2-way image classification set "lung_xray_clean_512" from GitHub (tanishq2232/CANCERSCAN-AI); label vocabulary: cancer, normal.

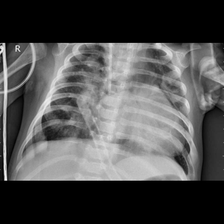
Label: cancer

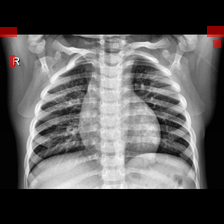
Label: normal

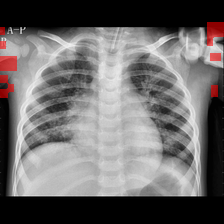
Label: cancer

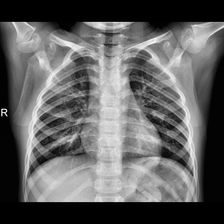
Label: normal

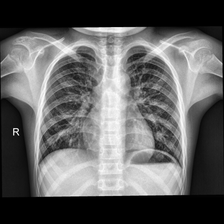
Label: normal

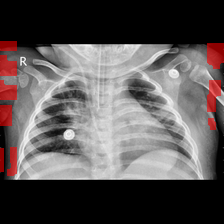
Label: cancer
